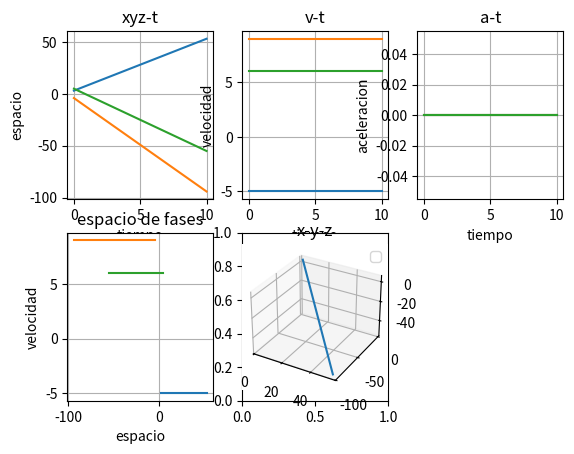

Write Python code to recreate this figure.
import matplotlib.pyplot as plt
import numpy as np

h = 0.01
x = 3
y = -4
z = 5
vx = -5 #-2-3
vy = 9  #4+5
vz = 6
ax = 0
ay = 0
az = 0

pt = np.arange(0,10,h)
p = []
pv = []
pa = []

for t in pt:
    x = x-vx*h
    y = y-vy*h
    z = z-vz*h
    vx = vx-ax*h
    vy = vy-ay*h
    vz = vz-az*h
    p.append([x,y,z])
    pv.append([vx,vy,vz])
    pa.append([ax,ay,az])

fig = plt.figure()

ax = fig.add_subplot(2,3,1)
ax.plot(pt,p)
plt.xlabel('tiempo')
plt.ylabel('espacio')
plt.title('xyz-t')
plt.grid(True)

ax = fig.add_subplot(2,3,2)
ax.plot(pt,pv)
plt.xlabel('tiempo')
plt.ylabel('velocidad')
plt.title('v-t')
plt.grid(True)

ax = fig.add_subplot(2,3,3)
ax.plot(pt,pa)
plt.xlabel('tiempo')
plt.ylabel('aceleracion')
plt.title('a-t')
plt.grid(True)

ax = fig.add_subplot(2,3,4)
ax.plot(p,pv)
plt.xlabel('espacio')
plt.ylabel('velocidad')
plt.title('espacio de fases')
plt.grid(True)

p=np.array(p)
plt.subplot(2,3,5)
ax = fig.add_subplot(2,3,5,projection='3d')
ax.plot(p[:,0],p[:,1],p[:,2])
plt.title('x-y-z')
ax.legend()
plt.grid(True)
plt.show()

